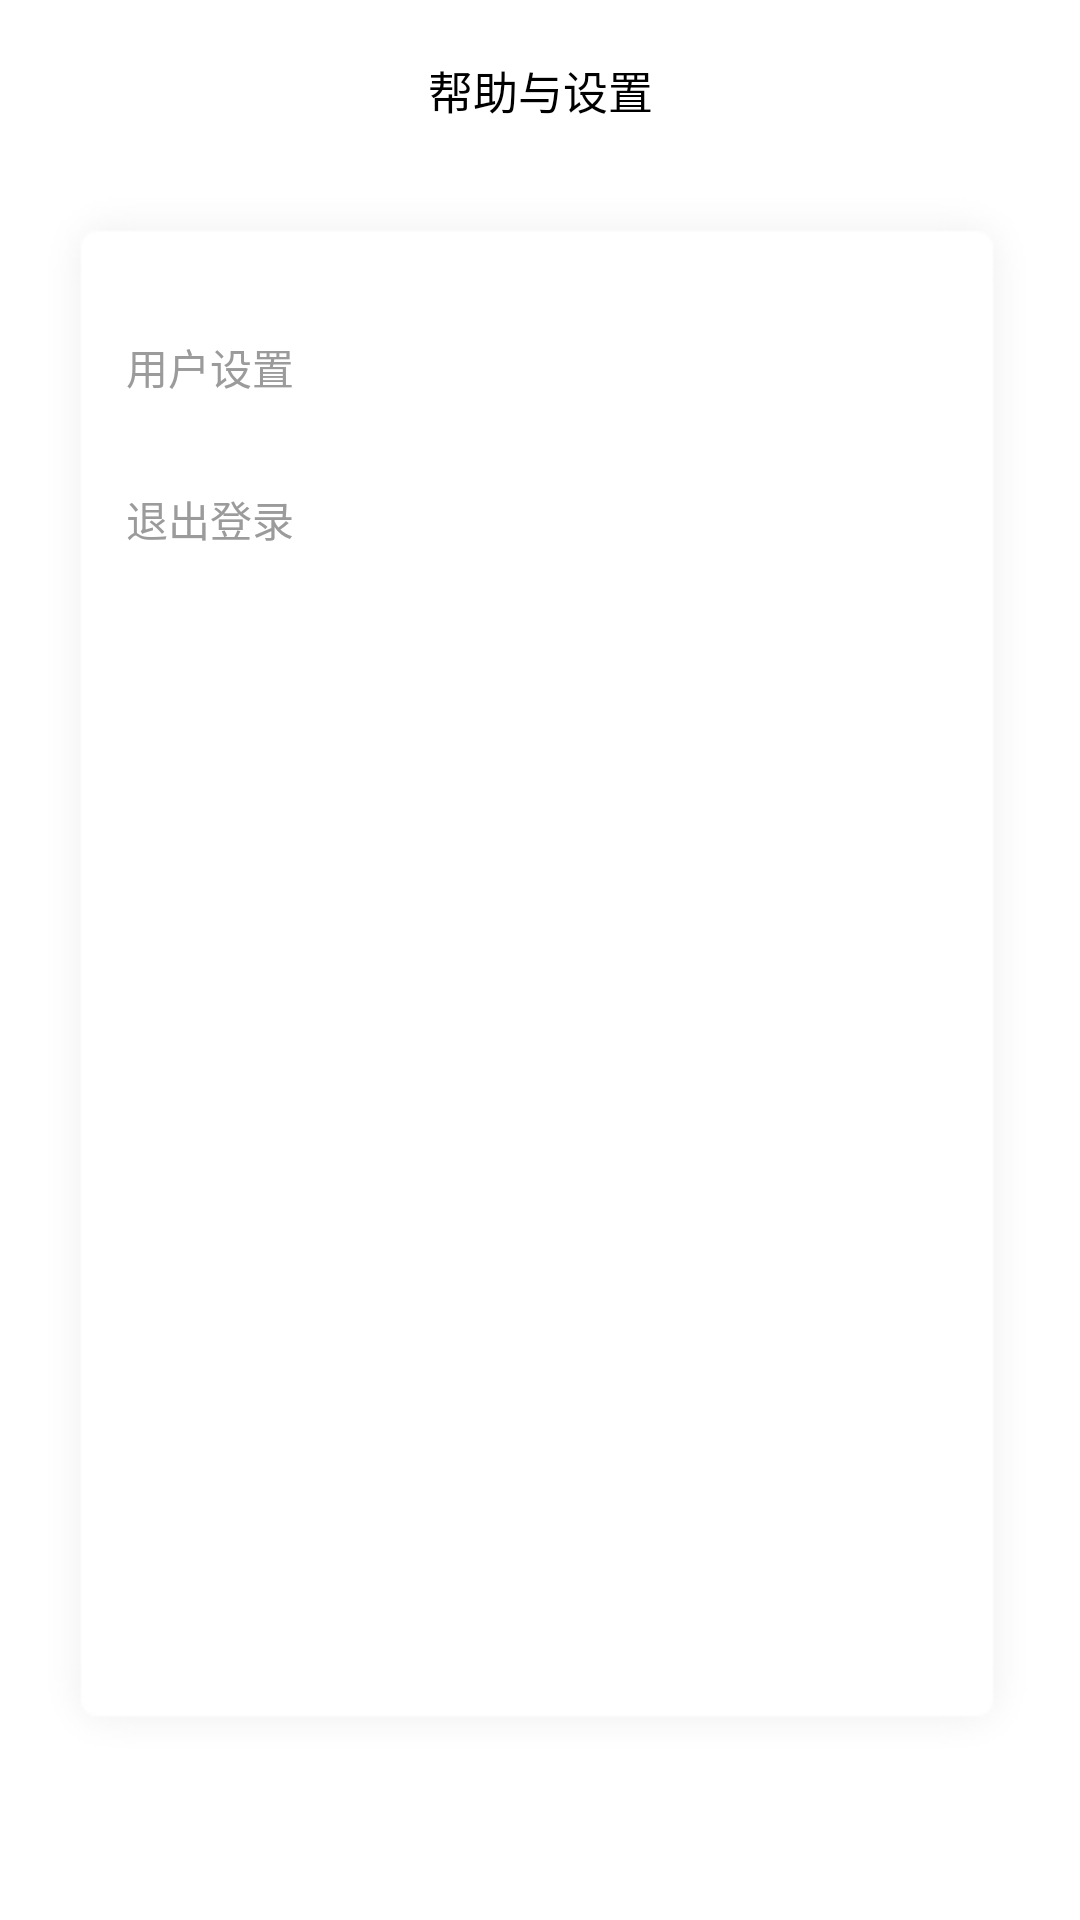

The Android layout XML behind this screen, and the referenced resources:
<!-- AndroidManifest.xml: activity theme Theme.AppCompat.NoActionBar -->
<!-- res/layout/activity_help.xml -->
<?xml version="1.0" encoding="utf-8"?>
<RelativeLayout xmlns:android="http://schemas.android.com/apk/res/android"
    android:layout_width="match_parent"
    android:layout_height="match_parent"
    android:background="@color/white">

    <LinearLayout
        android:id="@+id/ll_title"
        android:layout_width="match_parent"
        android:layout_height="wrap_content"
        android:gravity="center_vertical">

        <ImageView
            android:id="@+id/iv_back"
            android:layout_width="40dp"
            android:layout_height="40dp"
            android:layout_alignParentLeft="true"
            android:layout_alignParentTop="true"
            android:layout_margin="10dp"
            android:padding="10dp"
            android:src="@drawable/ic_black_arrow" />

        <TextView
            android:layout_width="wrap_content"
            android:layout_height="wrap_content"
            android:layout_weight="1"
            android:gravity="center"
            android:text="帮助与设置"
            android:textColor="@color/black"
            android:textSize="15dp" />

        <View
            android:layout_width="40dp"
            android:layout_height="40dp"
            android:layout_margin="10dp" />
    </LinearLayout>


    <LinearLayout
        android:layout_width="match_parent"
        android:layout_height="match_parent"
        android:layout_below="@+id/ll_title"
        android:layout_marginLeft="10dp"
        android:layout_marginRight="10dp"
        android:layout_marginBottom="50dp"
        android:background="@drawable/shadow"
        android:orientation="vertical">
        <TextView
            android:layout_width="match_parent"
            android:layout_height="wrap_content"
            android:textColor="@color/text_gray"
            android:text="用户设置"
            android:padding="15dp"
            android:layout_marginTop="20dp"/>
        <TextView
            android:layout_width="match_parent"
            android:layout_height="wrap_content"
            android:textColor="@color/text_gray"
            android:text="退出登录"
            android:padding="15dp" />
    </LinearLayout>
</RelativeLayout>
<!-- resources referenced by this layout -->
<resources>
  <color name="black">#000</color>
  <color name="text_gray">#9b9b9b</color>
  <color name="white">#fff</color>
</resources>
